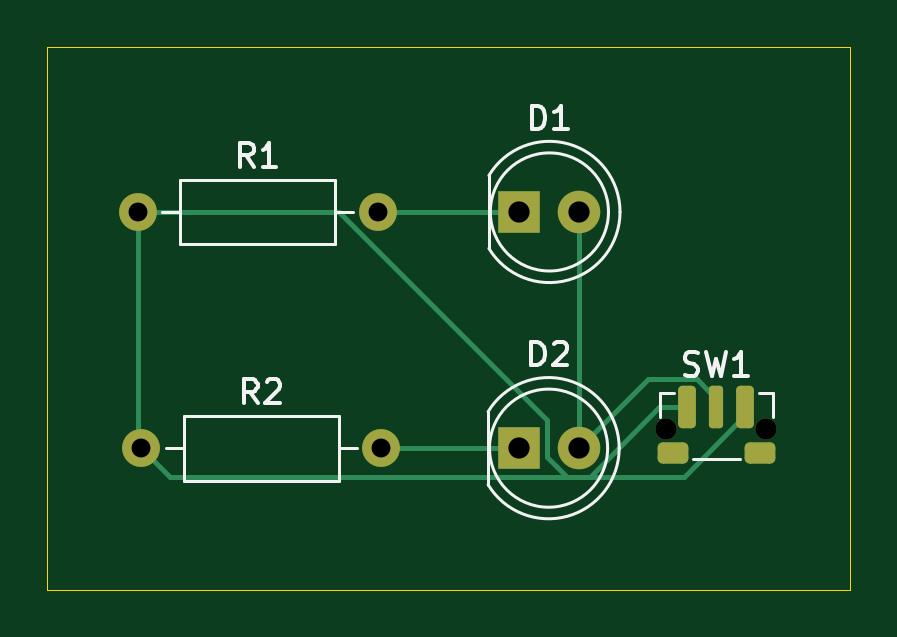
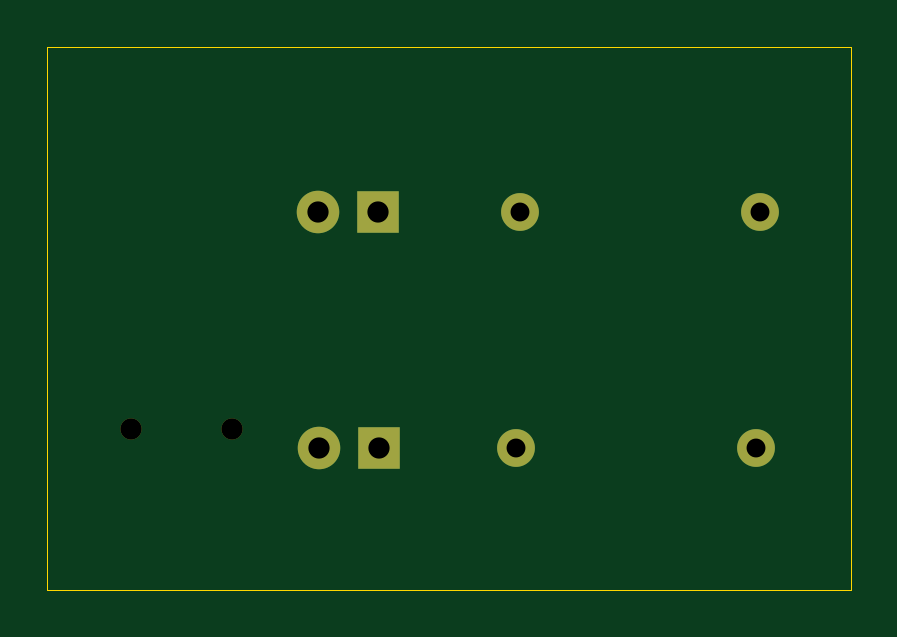
Circuit board: 11 layer files. Board 34.0 x 23.0 mm.
- bottom_copper: Arduino_Shield-B_Cu.gbr (1201 bytes)
- bottom_mask: Arduino_Shield-B_Mask.gbr (970 bytes)
- paste: Arduino_Shield-B_Paste.gbr (474 bytes)
- bottom_silk: Arduino_Shield-B_Silkscreen.gbr (475 bytes)
- outline: Arduino_Shield-Edge_Cuts.gbr (639 bytes)
- top_copper: Arduino_Shield-F_Cu.gbr (3751 bytes)
- top_mask: Arduino_Shield-F_Mask.gbr (2004 bytes)
- paste: Arduino_Shield-F_Paste.gbr (1528 bytes)
- top_silk: Arduino_Shield-F_Silkscreen.gbr (7749 bytes)
- drill: Arduino_Shield-NPTH.drl (379 bytes)
- drill: Arduino_Shield-PTH.drl (525 bytes)

=== bottom_copper: Arduino_Shield-B_Cu.gbr ===
%TF.GenerationSoftware,KiCad,Pcbnew,10.0.1*%
%TF.CreationDate,2026-04-28T11:57:06+05:30*%
%TF.ProjectId,Arduino_Shield,41726475-696e-46f5-9f53-6869656c642e,rev?*%
%TF.SameCoordinates,Original*%
%TF.FileFunction,Copper,L2,Bot*%
%TF.FilePolarity,Positive*%
%FSLAX46Y46*%
G04 Gerber Fmt 4.6, Leading zero omitted, Abs format (unit mm)*
G04 Created by KiCad (PCBNEW 10.0.1) date 2026-04-28 11:57:06*
%MOMM*%
%LPD*%
G01*
G04 APERTURE LIST*
%TA.AperFunction,ComponentPad*%
%ADD10C,1.600000*%
%TD*%
%TA.AperFunction,ComponentPad*%
%ADD11R,1.800000X1.800000*%
%TD*%
%TA.AperFunction,ComponentPad*%
%ADD12C,1.800000*%
%TD*%
G04 APERTURE END LIST*
D10*
%TO.P,R2,1*%
%TO.N,VCC*%
X102000000Y-144000000D03*
%TO.P,R2,2*%
%TO.N,Net-(D2-K)*%
X112160000Y-144000000D03*
%TD*%
%TO.P,R1,1*%
%TO.N,VCC*%
X101840000Y-134000000D03*
%TO.P,R1,2*%
%TO.N,Net-(D1-K)*%
X112000000Y-134000000D03*
%TD*%
D11*
%TO.P,D2,1,K_1*%
%TO.N,Net-(D2-K)*%
X117965000Y-144000000D03*
D12*
%TO.P,D2,2,A_2*%
%TO.N,GND*%
X120505000Y-144000000D03*
%TD*%
D11*
%TO.P,D1,1,K_1*%
%TO.N,Net-(D1-K)*%
X118000000Y-134000000D03*
D12*
%TO.P,D1,2,A_2*%
%TO.N,GND*%
X120540000Y-134000000D03*
%TD*%
M02*

=== bottom_mask: Arduino_Shield-B_Mask.gbr ===
%TF.GenerationSoftware,KiCad,Pcbnew,10.0.1*%
%TF.CreationDate,2026-04-28T11:57:07+05:30*%
%TF.ProjectId,Arduino_Shield,41726475-696e-46f5-9f53-6869656c642e,rev?*%
%TF.SameCoordinates,Original*%
%TF.FileFunction,Soldermask,Bot*%
%TF.FilePolarity,Negative*%
%FSLAX46Y46*%
G04 Gerber Fmt 4.6, Leading zero omitted, Abs format (unit mm)*
G04 Created by KiCad (PCBNEW 10.0.1) date 2026-04-28 11:57:07*
%MOMM*%
%LPD*%
G01*
G04 APERTURE LIST*
%ADD10C,0.900000*%
%ADD11C,1.600000*%
%ADD12R,1.800000X1.800000*%
%ADD13C,1.800000*%
G04 APERTURE END LIST*
D10*
%TO.C,SW1*%
X124210000Y-143175000D03*
X128460000Y-143175000D03*
%TD*%
D11*
%TO.C,R2*%
X102000000Y-144000000D03*
X112160000Y-144000000D03*
%TD*%
%TO.C,R1*%
X101840000Y-134000000D03*
X112000000Y-134000000D03*
%TD*%
D12*
%TO.C,D2*%
X117965000Y-144000000D03*
D13*
X120505000Y-144000000D03*
%TD*%
D12*
%TO.C,D1*%
X118000000Y-134000000D03*
D13*
X120540000Y-134000000D03*
%TD*%
M02*

=== paste: Arduino_Shield-B_Paste.gbr ===
%TF.GenerationSoftware,KiCad,Pcbnew,10.0.1*%
%TF.CreationDate,2026-04-28T11:57:06+05:30*%
%TF.ProjectId,Arduino_Shield,41726475-696e-46f5-9f53-6869656c642e,rev?*%
%TF.SameCoordinates,Original*%
%TF.FileFunction,Paste,Bot*%
%TF.FilePolarity,Positive*%
%FSLAX46Y46*%
G04 Gerber Fmt 4.6, Leading zero omitted, Abs format (unit mm)*
G04 Created by KiCad (PCBNEW 10.0.1) date 2026-04-28 11:57:06*
%MOMM*%
%LPD*%
G01*
G04 APERTURE LIST*
G04 APERTURE END LIST*
M02*

=== bottom_silk: Arduino_Shield-B_Silkscreen.gbr ===
%TF.GenerationSoftware,KiCad,Pcbnew,10.0.1*%
%TF.CreationDate,2026-04-28T11:57:07+05:30*%
%TF.ProjectId,Arduino_Shield,41726475-696e-46f5-9f53-6869656c642e,rev?*%
%TF.SameCoordinates,Original*%
%TF.FileFunction,Legend,Bot*%
%TF.FilePolarity,Positive*%
%FSLAX46Y46*%
G04 Gerber Fmt 4.6, Leading zero omitted, Abs format (unit mm)*
G04 Created by KiCad (PCBNEW 10.0.1) date 2026-04-28 11:57:07*
%MOMM*%
%LPD*%
G01*
G04 APERTURE LIST*
G04 APERTURE END LIST*
M02*

=== outline: Arduino_Shield-Edge_Cuts.gbr ===
%TF.GenerationSoftware,KiCad,Pcbnew,10.0.1*%
%TF.CreationDate,2026-04-28T11:57:07+05:30*%
%TF.ProjectId,Arduino_Shield,41726475-696e-46f5-9f53-6869656c642e,rev?*%
%TF.SameCoordinates,Original*%
%TF.FileFunction,Profile,NP*%
%FSLAX46Y46*%
G04 Gerber Fmt 4.6, Leading zero omitted, Abs format (unit mm)*
G04 Created by KiCad (PCBNEW 10.0.1) date 2026-04-28 11:57:07*
%MOMM*%
%LPD*%
G01*
G04 APERTURE LIST*
%TA.AperFunction,Profile*%
%ADD10C,0.050000*%
%TD*%
G04 APERTURE END LIST*
D10*
X98000000Y-127000000D02*
X132000000Y-127000000D01*
X132000000Y-150000000D01*
X98000000Y-150000000D01*
X98000000Y-127000000D01*
M02*

=== top_copper: Arduino_Shield-F_Cu.gbr ===
%TF.GenerationSoftware,KiCad,Pcbnew,10.0.1*%
%TF.CreationDate,2026-04-28T11:57:06+05:30*%
%TF.ProjectId,Arduino_Shield,41726475-696e-46f5-9f53-6869656c642e,rev?*%
%TF.SameCoordinates,Original*%
%TF.FileFunction,Copper,L1,Top*%
%TF.FilePolarity,Positive*%
%FSLAX46Y46*%
G04 Gerber Fmt 4.6, Leading zero omitted, Abs format (unit mm)*
G04 Created by KiCad (PCBNEW 10.0.1) date 2026-04-28 11:57:06*
%MOMM*%
%LPD*%
G01*
G04 APERTURE LIST*
G04 Aperture macros list*
%AMRoundRect*
0 Rectangle with rounded corners*
0 $1 Rounding radius*
0 $2 $3 $4 $5 $6 $7 $8 $9 X,Y pos of 4 corners*
0 Add a 4 corners polygon primitive as box body*
4,1,4,$2,$3,$4,$5,$6,$7,$8,$9,$2,$3,0*
0 Add four circle primitives for the rounded corners*
1,1,$1+$1,$2,$3*
1,1,$1+$1,$4,$5*
1,1,$1+$1,$6,$7*
1,1,$1+$1,$8,$9*
0 Add four rect primitives between the rounded corners*
20,1,$1+$1,$2,$3,$4,$5,0*
20,1,$1+$1,$4,$5,$6,$7,0*
20,1,$1+$1,$6,$7,$8,$9,0*
20,1,$1+$1,$8,$9,$2,$3,0*%
G04 Aperture macros list end*
%TA.AperFunction,SMDPad,CuDef*%
%ADD10RoundRect,0.187500X-0.187500X-0.712500X0.187500X-0.712500X0.187500X0.712500X-0.187500X0.712500X0*%
%TD*%
%TA.AperFunction,SMDPad,CuDef*%
%ADD11RoundRect,0.150000X-0.150000X-0.750000X0.150000X-0.750000X0.150000X0.750000X-0.150000X0.750000X0*%
%TD*%
%TA.AperFunction,SMDPad,CuDef*%
%ADD12RoundRect,0.225000X-0.425000X-0.225000X0.425000X-0.225000X0.425000X0.225000X-0.425000X0.225000X0*%
%TD*%
%TA.AperFunction,ComponentPad*%
%ADD13C,1.600000*%
%TD*%
%TA.AperFunction,ComponentPad*%
%ADD14R,1.800000X1.800000*%
%TD*%
%TA.AperFunction,ComponentPad*%
%ADD15C,1.800000*%
%TD*%
%TA.AperFunction,Conductor*%
%ADD16C,0.200000*%
%TD*%
G04 APERTURE END LIST*
D10*
%TO.P,SW1,1,1_1*%
%TO.N,VCC*%
X125110000Y-142275000D03*
X127560000Y-142275000D03*
D11*
%TO.P,SW1,2,2_2*%
%TO.N,GND*%
X126335000Y-142275000D03*
D12*
%TO.P,SW1,MP*%
%TO.N,N/C*%
X124485000Y-144225000D03*
X128185000Y-144225000D03*
%TD*%
D13*
%TO.P,R2,1*%
%TO.N,VCC*%
X102000000Y-144000000D03*
%TO.P,R2,2*%
%TO.N,Net-(D2-K)*%
X112160000Y-144000000D03*
%TD*%
%TO.P,R1,1*%
%TO.N,VCC*%
X101840000Y-134000000D03*
%TO.P,R1,2*%
%TO.N,Net-(D1-K)*%
X112000000Y-134000000D03*
%TD*%
D14*
%TO.P,D2,1,K_1*%
%TO.N,Net-(D2-K)*%
X117965000Y-144000000D03*
D15*
%TO.P,D2,2,A_2*%
%TO.N,GND*%
X120505000Y-144000000D03*
%TD*%
D14*
%TO.P,D1,1,K_1*%
%TO.N,Net-(D1-K)*%
X118000000Y-134000000D03*
D15*
%TO.P,D1,2,A_2*%
%TO.N,GND*%
X120540000Y-134000000D03*
%TD*%
%TO.N,GND*%
D16*
X123430000Y-141075000D02*
X120505000Y-144000000D01*
X125504626Y-141075000D02*
X123430000Y-141075000D01*
X126335000Y-141905374D02*
X125504626Y-141075000D01*
X126335000Y-142275000D02*
X126335000Y-141905374D01*
%TO.N,VCC*%
X120007943Y-145200000D02*
X119165000Y-144357057D01*
X119165000Y-144357057D02*
X119165000Y-142800000D01*
X124950552Y-145200000D02*
X120007943Y-145200000D01*
X110365000Y-134000000D02*
X101840000Y-134000000D01*
X127560000Y-142590552D02*
X124950552Y-145200000D01*
X119165000Y-142800000D02*
X110365000Y-134000000D01*
X127560000Y-142275000D02*
X127560000Y-142590552D01*
X103200000Y-145200000D02*
X102000000Y-144000000D01*
X121002057Y-145200000D02*
X103200000Y-145200000D01*
X125110000Y-142275000D02*
X123927057Y-142275000D01*
X123927057Y-142275000D02*
X121002057Y-145200000D01*
%TO.N,GND*%
X120540000Y-143965000D02*
X120505000Y-144000000D01*
X120540000Y-134000000D02*
X120540000Y-143965000D01*
%TO.N,VCC*%
X101840000Y-134000000D02*
X101840000Y-143840000D01*
X101840000Y-143840000D02*
X102000000Y-144000000D01*
%TO.N,Net-(D2-K)*%
X112160000Y-144000000D02*
X117965000Y-144000000D01*
%TO.N,Net-(D1-K)*%
X112000000Y-134000000D02*
X118000000Y-134000000D01*
%TD*%
M02*

=== top_mask: Arduino_Shield-F_Mask.gbr (2004 bytes, source withheld) ===
=== paste: Arduino_Shield-F_Paste.gbr (1528 bytes, source withheld) ===
=== top_silk: Arduino_Shield-F_Silkscreen.gbr (7749 bytes, source omitted) ===
=== drill: Arduino_Shield-NPTH.drl ===
M48
; DRILL file KiCad 10.0.1 date 2026-04-28T11:57:13
; FORMAT={-:-/ absolute / metric / decimal}
; #@! TF.CreationDate,2026-04-28T11:57:13+05:30
; #@! TF.GenerationSoftware,Kicad,Pcbnew,10.0.1
; #@! TF.FileFunction,NonPlated,1,2,NPTH
FMAT,2
METRIC
; #@! TA.AperFunction,NonPlated,NPTH,ComponentDrill
T1C0.900
%
G90
G05
T1
X124.21Y-143.175
X128.46Y-143.175
M30

=== drill: Arduino_Shield-PTH.drl ===
M48
; DRILL file KiCad 10.0.1 date 2026-04-28T11:57:13
; FORMAT={-:-/ absolute / metric / decimal}
; #@! TF.CreationDate,2026-04-28T11:57:13+05:30
; #@! TF.GenerationSoftware,Kicad,Pcbnew,10.0.1
; #@! TF.FileFunction,Plated,1,2,PTH
FMAT,2
METRIC
; #@! TA.AperFunction,Plated,PTH,ComponentDrill
T1C0.800
; #@! TA.AperFunction,Plated,PTH,ComponentDrill
T2C0.900
%
G90
G05
T1
X101.84Y-134.0
X102.0Y-144.0
X112.0Y-134.0
X112.16Y-144.0
T2
X117.965Y-144.0
X118.0Y-134.0
X120.505Y-144.0
X120.54Y-134.0
M30
